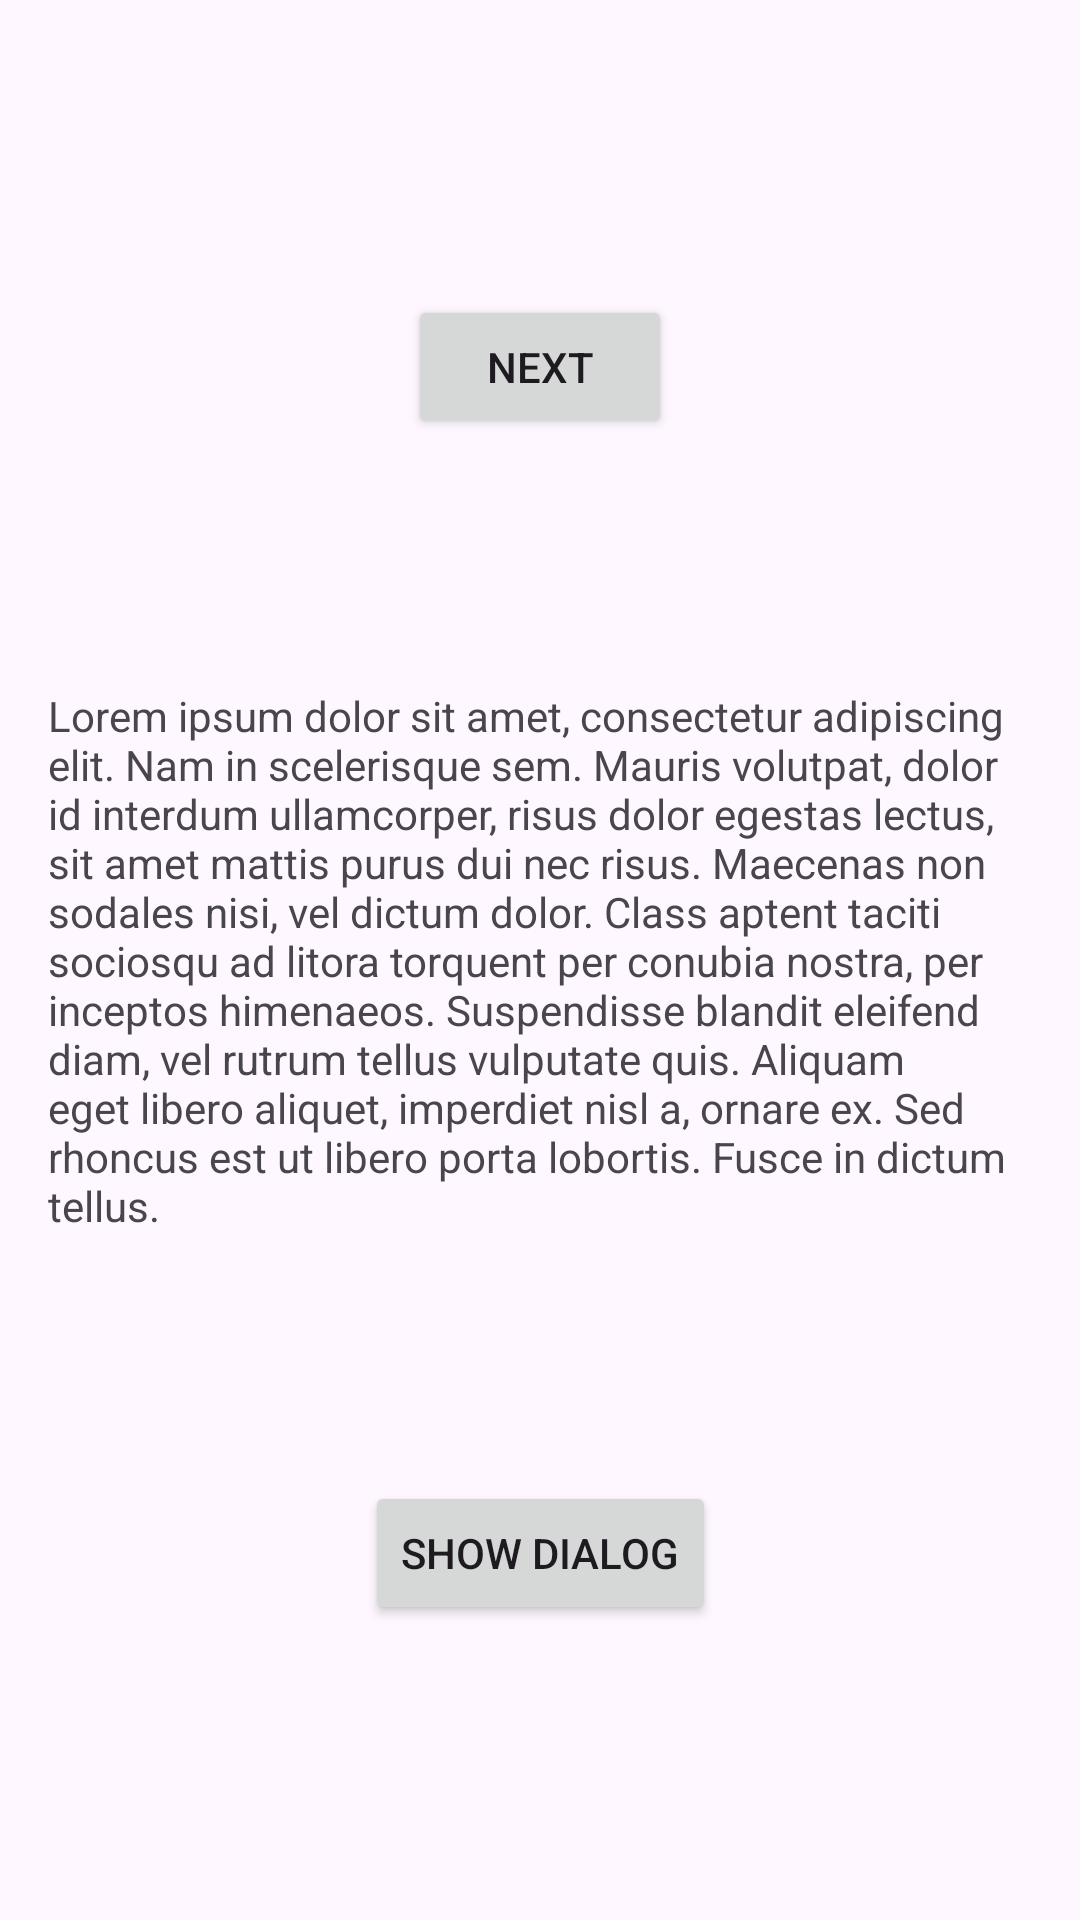

Reconstruct the res/layout file that produces this screen, plus the resources it refers to.
<!-- AndroidManifest.xml: application theme Theme.CoordinatorExample -->
<!-- res/layout/fragment_first.xml -->
<?xml version="1.0" encoding="utf-8"?>
<androidx.core.widget.NestedScrollView xmlns:android="http://schemas.android.com/apk/res/android"
    xmlns:app="http://schemas.android.com/apk/res-auto"
    xmlns:tools="http://schemas.android.com/tools"
    android:layout_width="match_parent"
    android:layout_height="match_parent"
    android:fillViewport="true"
    tools:context=".ui.first.FirstFragment">

    <androidx.constraintlayout.widget.ConstraintLayout
        android:layout_width="match_parent"
        android:layout_height="match_parent"
        android:padding="16dp">

        <Button
            android:id="@+id/button_first"
            android:layout_width="wrap_content"
            android:layout_height="wrap_content"
            android:text="@string/next"
            app:layout_constraintBottom_toTopOf="@id/textview_first"
            app:layout_constraintEnd_toEndOf="parent"
            app:layout_constraintStart_toStartOf="parent"
            app:layout_constraintTop_toTopOf="parent" />

        <TextView
            android:id="@+id/textview_first"
            android:layout_width="wrap_content"
            android:layout_height="wrap_content"
            android:text="@string/lorem_ipsum"
            app:layout_constraintBottom_toTopOf="@id/dialogButton"
            app:layout_constraintEnd_toEndOf="parent"
            app:layout_constraintStart_toStartOf="parent"
            app:layout_constraintTop_toBottomOf="@id/button_first" />

        <Button
            android:id="@+id/dialogButton"
            android:layout_width="wrap_content"
            android:layout_height="wrap_content"
            android:text="Show dialog"
            app:layout_constraintBottom_toBottomOf="parent"
            app:layout_constraintLeft_toLeftOf="parent"
            app:layout_constraintRight_toRightOf="parent"
            app:layout_constraintTop_toBottomOf="@id/textview_first" />

    </androidx.constraintlayout.widget.ConstraintLayout>
</androidx.core.widget.NestedScrollView>
<!-- resources referenced by this layout -->
<resources>
  <string name="lorem_ipsum">
          Lorem ipsum dolor sit amet, consectetur adipiscing elit. Nam in scelerisque sem. Mauris
          volutpat, dolor id interdum ullamcorper, risus dolor egestas lectus, sit amet mattis purus
          dui nec risus. Maecenas non sodales nisi, vel dictum dolor. Class aptent taciti sociosqu ad
          litora torquent per conubia nostra, per inceptos himenaeos. Suspendisse blandit eleifend
          diam, vel rutrum tellus vulputate quis. Aliquam eget libero aliquet, imperdiet nisl a,
          ornare ex. Sed rhoncus est ut libero porta lobortis. Fusce in dictum tellus.
      </string>
  <string name="next">Next</string>
  <style name="Theme.CoordinatorExample" parent="Base.Theme.CoordinatorExample" />
  <style name="Base.Theme.CoordinatorExample" parent="Theme.Material3.DayNight.NoActionBar">
          
          
      </style>
</resources>
